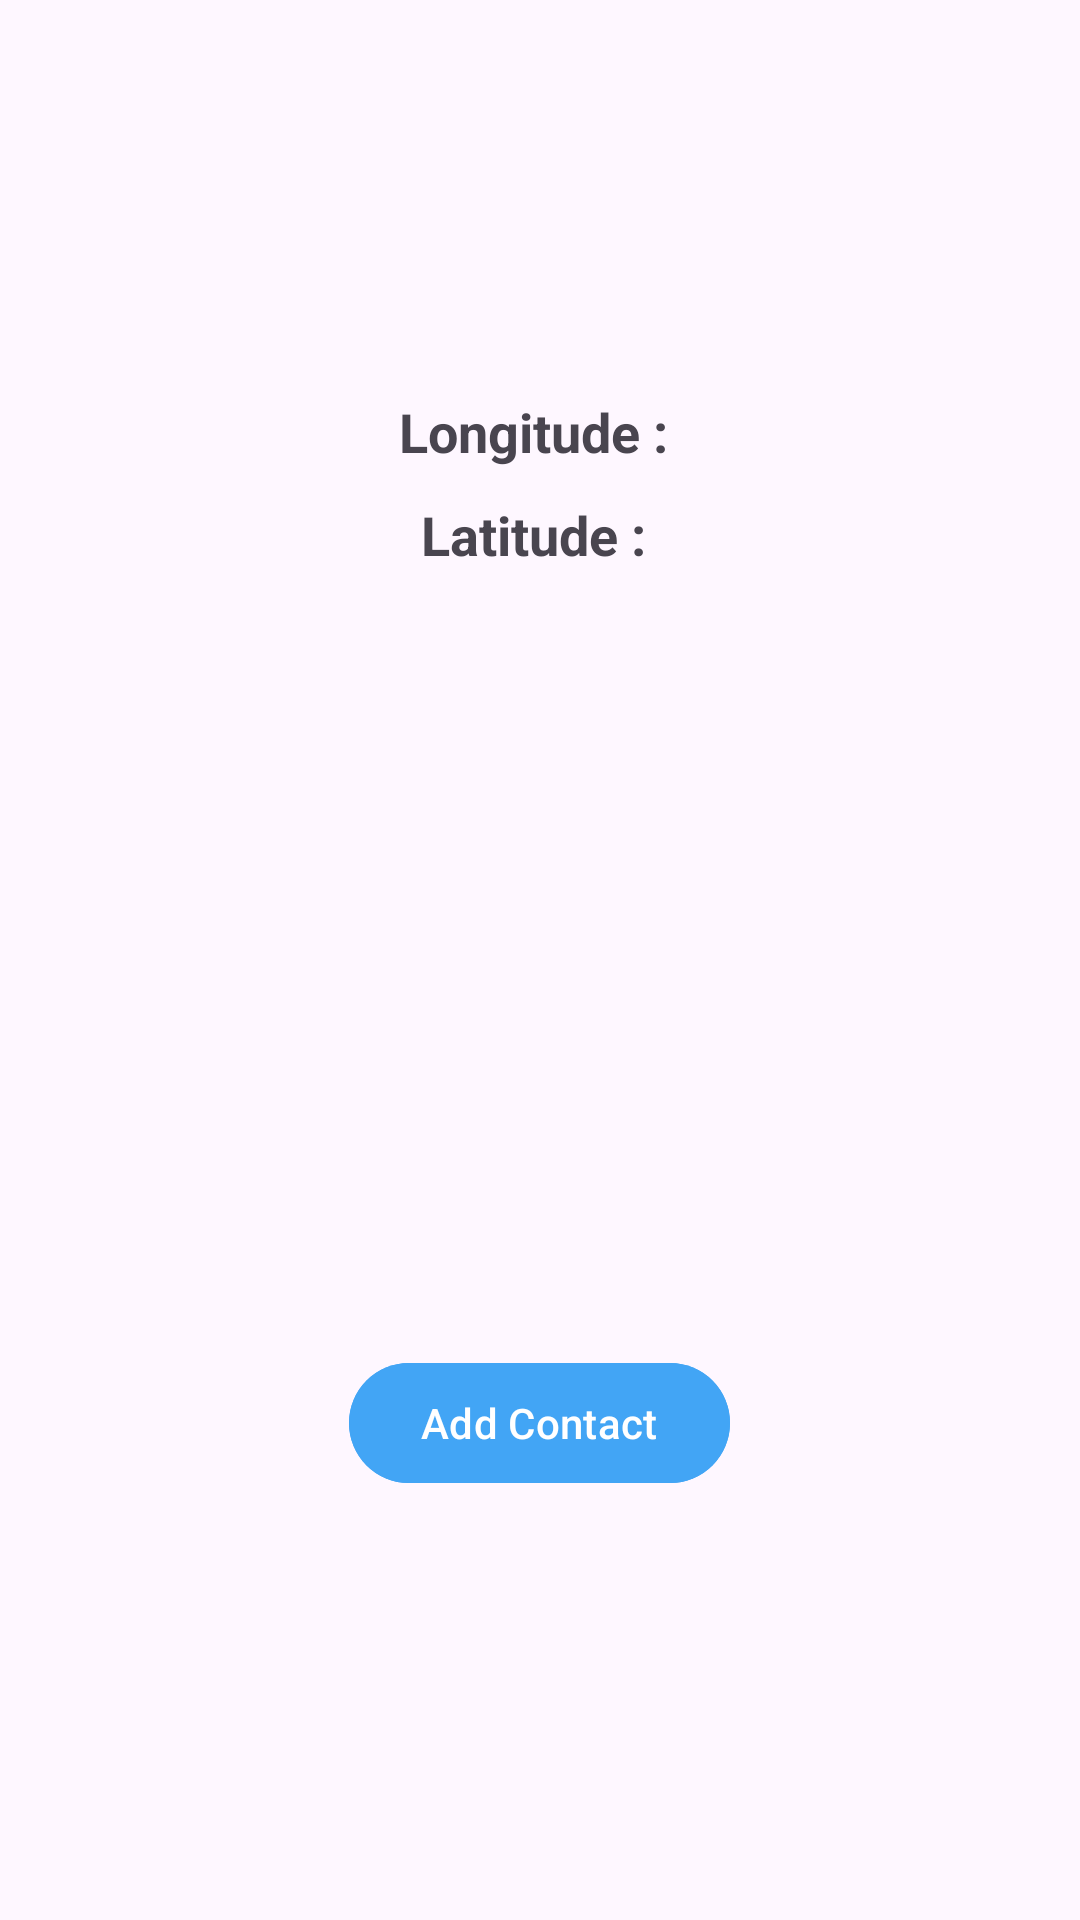

This screen was rendered from an Android layout file. Write that file and the resources it references.
<!-- AndroidManifest.xml: application theme Theme.Womensafety -->
<!-- res/layout/fragment_home.xml -->
<?xml version="1.0" encoding="utf-8"?>
<LinearLayout xmlns:android="http://schemas.android.com/apk/res/android"
    xmlns:app="http://schemas.android.com/apk/res-auto"
    xmlns:tools="http://schemas.android.com/tools"
    android:layout_width="match_parent"
    android:layout_height="match_parent"
    android:orientation="vertical"
    android:layout_gravity="center"
    android:gravity="center"
    tools:context=".Activities.ui.home.HomeFragment">

    <LinearLayout
        android:layout_width="match_parent"
        android:orientation="horizontal"
        android:layout_gravity="center"
        android:gravity="center"
        android:layout_margin="10dp"
        android:layout_height="wrap_content">

        <com.google.android.material.textview.MaterialTextView
            android:layout_width="wrap_content"
            android:layout_height="wrap_content"
            android:text="Longitude : "
            android:textSize="18sp"
            android:textStyle="bold"/>


        <com.google.android.material.textview.MaterialTextView
            android:id="@+id/longitude"
            android:layout_width="wrap_content"
            android:layout_height="wrap_content"
            android:textSize="18sp"
            android:textStyle="bold"/>

    </LinearLayout>

    <LinearLayout
        android:layout_width="match_parent"
        android:orientation="horizontal"
        android:layout_gravity="center"
        android:gravity="center"
        android:layout_height="wrap_content">

        <com.google.android.material.textview.MaterialTextView
            android:layout_width="wrap_content"
            android:layout_height="wrap_content"
            android:text="Latitude : "
            android:textSize="18sp"
            android:textStyle="bold"/>


        <com.google.android.material.textview.MaterialTextView
            android:id="@+id/latitude"
            android:layout_width="wrap_content"
            android:layout_height="wrap_content"
            android:textSize="18sp"
            android:textStyle="bold"/>

    </LinearLayout>

    <ImageView
        android:id="@+id/panic"
        android:layout_width="200dp"
        android:layout_height="200dp"
        android:src="@drawable/power"
        android:layout_margin="20dp"
        android:clickable="true"
        android:focusable="true"
        android:layout_gravity="center"/>


  <com.google.android.material.button.MaterialButton
      android:id="@+id/add"
      android:layout_width="wrap_content"
      android:layout_height="wrap_content"
      android:text="Add Contact"
      android:backgroundTint="@color/primary"
      android:layout_margin="20dp"
      android:layout_gravity="center"
      android:gravity="center"
      />

</LinearLayout>
<!-- resources referenced by this layout -->
<resources>
  <color name="primary">#42A5F5</color>
  <style name="Theme.Womensafety" parent="Base.Theme.Womensafety" />
  <style name="Base.Theme.Womensafety" parent="Theme.Material3.Light.NoActionBar">
          
          
          <item name="android:statusBarColor">@color/primary</item>
      </style>
</resources>
